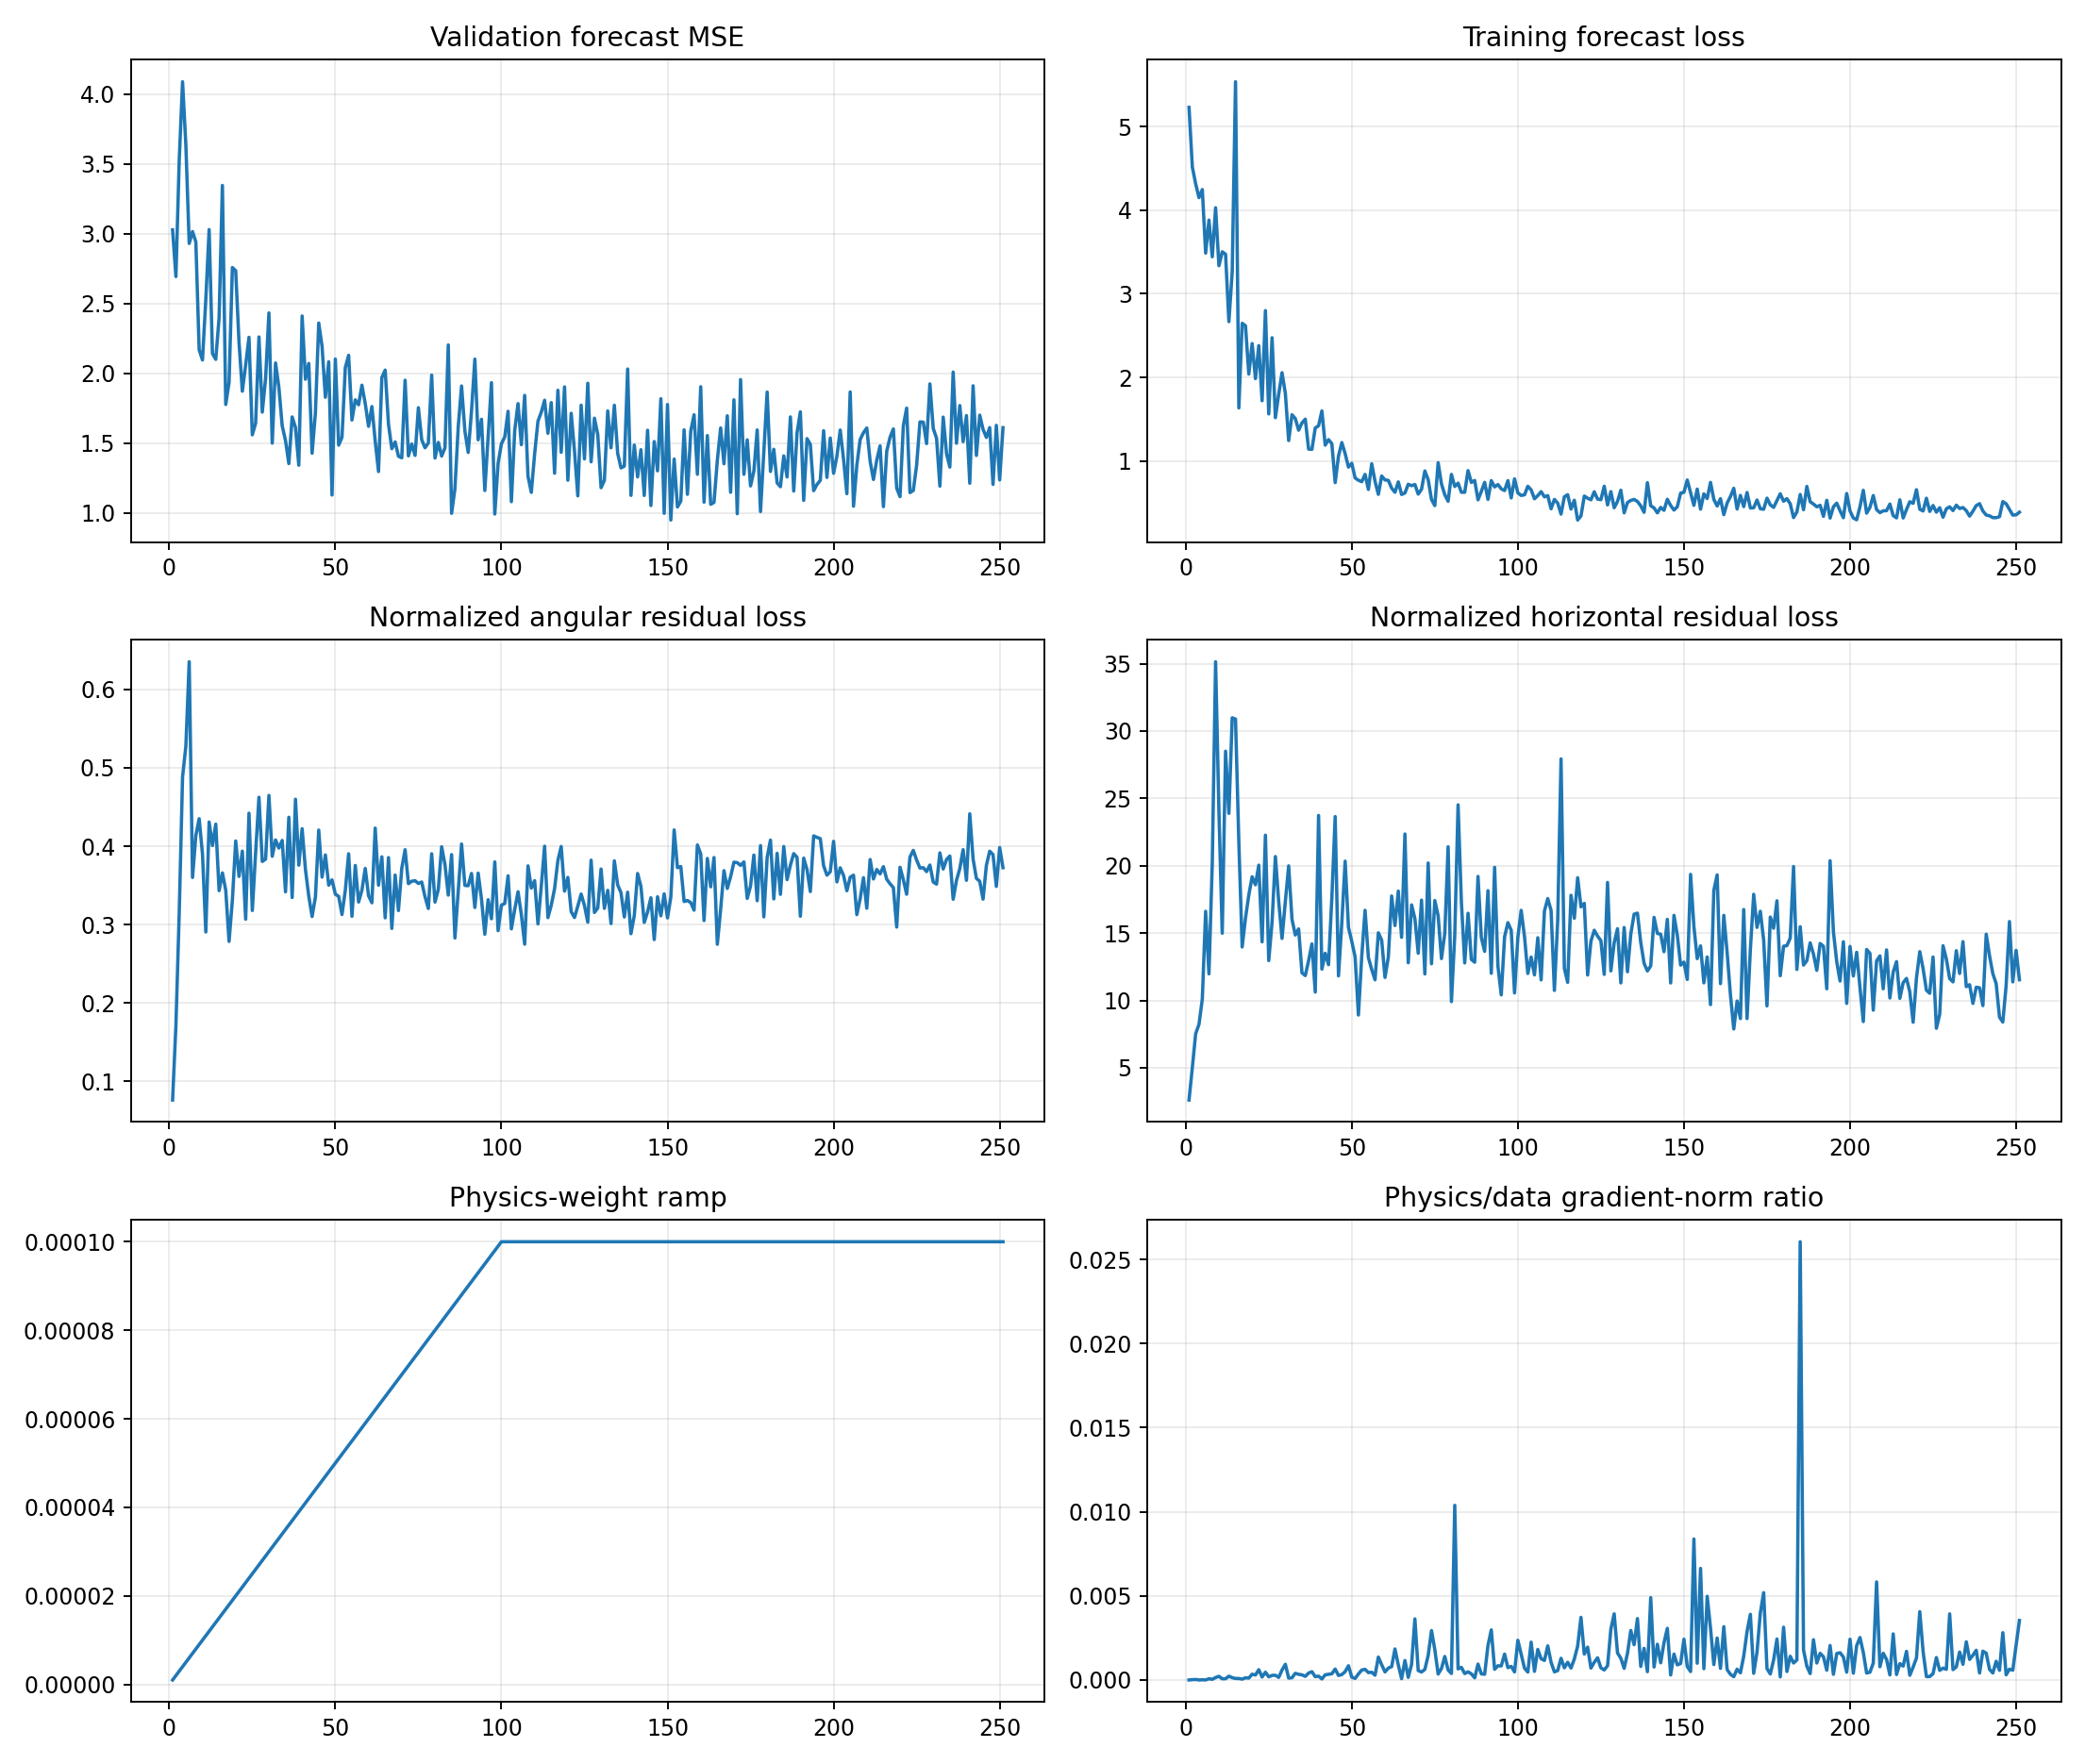

Values plotted in this chart, from the file beside it:
epoch, target_physics_weight, current_physics_weight, validation_forecast_mse, physics_to_data_gradient_ratio, train_total, train_data, train_cartpole_physics, train_angular_physics, train_horizontal_physics, train_data_gradient_l2, train_physics_gradient_l2
1, 0.0001, 1.0000000000000002e-06, 3.028, 2.3007656771532075e-06, 5.228, 5.228, 2.682, 0.07603, 2.606, 1.027, 2.362
2, 0.0001, 2.0000000000000003e-06, 2.693, 2.102253576104173e-05, 4.514, 4.514, 5.199, 0.171, 5.028, 1.192, 12.53
3, 0.0001, 3e-06, 3.528, 3.156411914033135e-05, 4.314, 4.314, 7.845, 0.3152, 7.53, 1.368, 14.39
4, 0.0001, 4.000000000000001e-06, 4.089, 3.6417340724395484e-06, 4.149, 4.149, 8.714, 0.4883, 8.226, 48.3, 43.98
5, 0.0001, 5e-06, 3.633, 1.21597940430746e-05, 4.246, 4.246, 10.63, 0.5276, 10.11, 12.81, 31.16
6, 0.0001, 6e-06, 2.931, 6.192457636301179e-06, 3.486, 3.486, 17.25, 0.6353, 16.61, 43.41, 44.8
7, 0.0001, 7.000000000000001e-06, 3.016, 7.409120903707046e-05, 3.88, 3.88, 12.33, 0.36, 11.97, 12.8, 135.5
8, 0.0001, 8.000000000000001e-06, 2.942, 4.24858803707268e-05, 3.443, 3.442, 20.6, 0.4136, 20.19, 7.781, 41.32
9, 0.0001, 9e-06, 2.169, 0.000149, 4.029, 4.028, 35.57, 0.4351, 35.14, 19.11, 316.3
10, 0.0001, 1e-05, 2.096, 0.0002198, 3.336, 3.335, 24.45, 0.39, 24.06, 4.709, 103.5
11, 0.0001, 1.1000000000000001e-05, 2.528, 7.306305080063399e-05, 3.502, 3.502, 15.28, 0.2905, 14.99, 13.15, 87.31
12, 0.0001, 1.2e-05, 3.03, 7.752775556606813e-05, 3.473, 3.473, 28.93, 0.4308, 28.5, 13.03, 84.15
13, 0.0001, 1.3000000000000001e-05, 2.142, 0.0002291, 2.668, 2.667, 24.29, 0.4007, 23.89, 3.328, 58.64
14, 0.0001, 1.4000000000000001e-05, 2.1, 0.0001399, 3.261, 3.26, 31.41, 0.4281, 30.98, 6.935, 69.31
15, 0.0001, 1.5e-05, 2.397, 9.20934445164401e-05, 5.534, 5.534, 31.23, 0.3432, 30.88, 25.79, 158.3
16, 0.0001, 1.6000000000000003e-05, 3.346, 9.116795928650497e-05, 1.636, 1.636, 22.07, 0.3659, 21.71, 10.06, 57.31
17, 0.0001, 1.7000000000000003e-05, 1.777, 5.243760613145255e-05, 2.648, 2.648, 14.31, 0.3439, 13.97, 32.14, 99.12
18, 0.0001, 1.8e-05, 1.935, 0.0001313, 2.618, 2.618, 16.39, 0.2784, 16.11, 2.649, 19.33
19, 0.0001, 1.9e-05, 2.758, 0.0001161, 2.041, 2.041, 18.16, 0.3311, 17.83, 7.359, 44.97
20, 0.0001, 2e-05, 2.735, 0.000346, 2.406, 2.405, 19.58, 0.4066, 19.18, 4.219, 72.99
21, 0.0001, 2.1e-05, 2.223, 0.0002982, 1.986, 1.986, 18.95, 0.3613, 18.58, 9.235, 131.1
22, 0.0001, 2.2000000000000003e-05, 1.872, 0.0006176, 2.381, 2.38, 20.43, 0.3937, 20.04, 3.586, 100.7
23, 0.0001, 2.3000000000000003e-05, 2.06, 0.0001772, 1.722, 1.722, 14.66, 0.3068, 14.35, 7.236, 55.74
24, 0.0001, 2.4e-05, 2.258, 0.0004642, 2.8, 2.799, 22.71, 0.442, 22.26, 3.076, 59.5
25, 0.0001, 2.5e-05, 1.56, 0.0001889, 1.565, 1.564, 13.27, 0.3179, 12.96, 5.401, 40.81
26, 0.0001, 2.6000000000000002e-05, 1.643, 0.0002767, 2.475, 2.475, 16.2, 0.3916, 15.81, 10.73, 114.2
27, 0.0001, 2.7000000000000002e-05, 2.261, 0.0002838, 1.52, 1.52, 21.14, 0.4624, 20.68, 6.977, 73.33
28, 0.0001, 2.8000000000000003e-05, 1.723, 0.0001586, 1.8, 1.8, 17.72, 0.3805, 17.34, 5.598, 31.7
29, 0.0001, 2.9e-05, 1.964, 0.0005932, 2.058, 2.057, 14.99, 0.3834, 14.6, 3.23, 66.07
30, 0.0001, 3e-05, 2.433, 0.0009359, 1.811, 1.811, 17.81, 0.4648, 17.35, 6.002, 187.2
31, 0.0001, 3.1e-05, 1.5, 0.0001142, 1.247, 1.246, 20.37, 0.387, 19.99, 8.441, 31.09
32, 0.0001, 3.2000000000000005e-05, 2.074, 0.0001373, 1.555, 1.555, 16.42, 0.4079, 16.02, 12.08, 51.83
33, 0.0001, 3.3e-05, 1.9, 0.0004007, 1.509, 1.509, 15.25, 0.3976, 14.85, 4.615, 56.03
34, 0.0001, 3.4000000000000007e-05, 1.624, 0.0003385, 1.37, 1.37, 15.71, 0.4073, 15.31, 11.12, 110.7
35, 0.0001, 3.5e-05, 1.519, 0.0003075, 1.457, 1.456, 12.39, 0.3417, 12.05, 4.022, 35.33
36, 0.0001, 3.6e-05, 1.354, 0.0002178, 1.502, 1.502, 12.28, 0.4369, 11.84, 5.25, 31.76
37, 0.0001, 3.7e-05, 1.688, 0.0004148, 1.144, 1.144, 13.28, 0.3345, 12.95, 8.347, 93.57
38, 0.0001, 3.8e-05, 1.612, 0.0004952, 1.142, 1.141, 14.65, 0.4599, 14.19, 3.147, 41.01
39, 0.0001, 3.9000000000000006e-05, 1.342, 0.0002001, 1.397, 1.396, 10.99, 0.3757, 10.62, 6.127, 31.44
40, 0.0001, 4e-05, 2.411, 0.0002302, 1.424, 1.423, 24.15, 0.4222, 23.73, 17.11, 98.46
41, 0.0001, 4.1e-05, 1.958, 6.480943121233989e-05, 1.601, 1.601, 12.69, 0.3701, 12.32, 18.15, 28.69
42, 0.0001, 4.2e-05, 2.071, 0.0003094, 1.192, 1.191, 13.84, 0.3362, 13.5, 26.06, 192
43, 0.0001, 4.3e-05, 1.428, 0.0003423, 1.258, 1.257, 12.96, 0.3102, 12.65, 7.931, 63.14
44, 0.0001, 4.4000000000000006e-05, 1.717, 0.0003724, 1.209, 1.208, 17.96, 0.335, 17.62, 20.96, 177.4
45, 0.0001, 4.5e-05, 2.36, 0.0006533, 0.745, 0.7439, 24.07, 0.4205, 23.65, 6.17, 89.57
46, 0.0001, 4.600000000000001e-05, 2.194, 0.0002708, 1.062, 1.061, 12.18, 0.3605, 11.82, 8.622, 50.76
47, 0.0001, 4.7e-05, 1.829, 0.0003231, 1.223, 1.222, 16.16, 0.3889, 15.77, 34.83, 239.4
48, 0.0001, 4.8e-05, 2.083, 0.0004995, 1.09, 1.089, 20.69, 0.3502, 20.34, 8.433, 87.75
49, 0.0001, 4.9e-05, 1.129, 0.0008467, 0.9297, 0.9289, 15.77, 0.357, 15.42, 2.748, 47.49
50, 0.0001, 5e-05, 2.103, 0.0001729, 0.9748, 0.9741, 14.72, 0.3387, 14.38, 10.01, 34.6
51, 0.0001, 5.1000000000000006e-05, 1.486, 9.393823858026651e-05, 0.7997, 0.799, 13.56, 0.3359, 13.23, 15.7, 28.92
52, 0.0001, 5.2000000000000004e-05, 1.542, 0.0003595, 0.7722, 0.7717, 9.231, 0.3127, 8.918, 4.943, 34.17
53, 0.0001, 5.300000000000001e-05, 2.041, 0.0005956, 0.7552, 0.7545, 13.63, 0.3436, 13.28, 4.092, 45.99
54, 0.0001, 5.4000000000000005e-05, 2.13, 0.0006354, 0.8426, 0.8417, 17.08, 0.3903, 16.69, 6.531, 76.85
55, 0.0001, 5.500000000000001e-05, 1.666, 0.0004434, 0.6623, 0.6616, 13.49, 0.3105, 13.18, 16.1, 129.8
56, 0.0001, 5.6000000000000006e-05, 1.81, 0.0004603, 0.9697, 0.969, 12.67, 0.3753, 12.29, 6.963, 57.23
57, 0.0001, 5.6999999999999996e-05, 1.775, 0.0002868, 0.7598, 0.7591, 11.86, 0.3287, 11.53, 12.93, 65.06
58, 0.0001, 5.8e-05, 1.916, 0.001364, 0.6041, 0.6032, 15.36, 0.3438, 15.02, 4.233, 99.56
59, 0.0001, 5.9e-05, 1.784, 0.0009096, 0.823, 0.8222, 14.85, 0.3716, 14.47, 3.67, 56.58
60, 0.0001, 6e-05, 1.621, 0.000481, 0.7763, 0.7756, 12.04, 0.3367, 11.7, 9.381, 75.2
... 191 more rows
